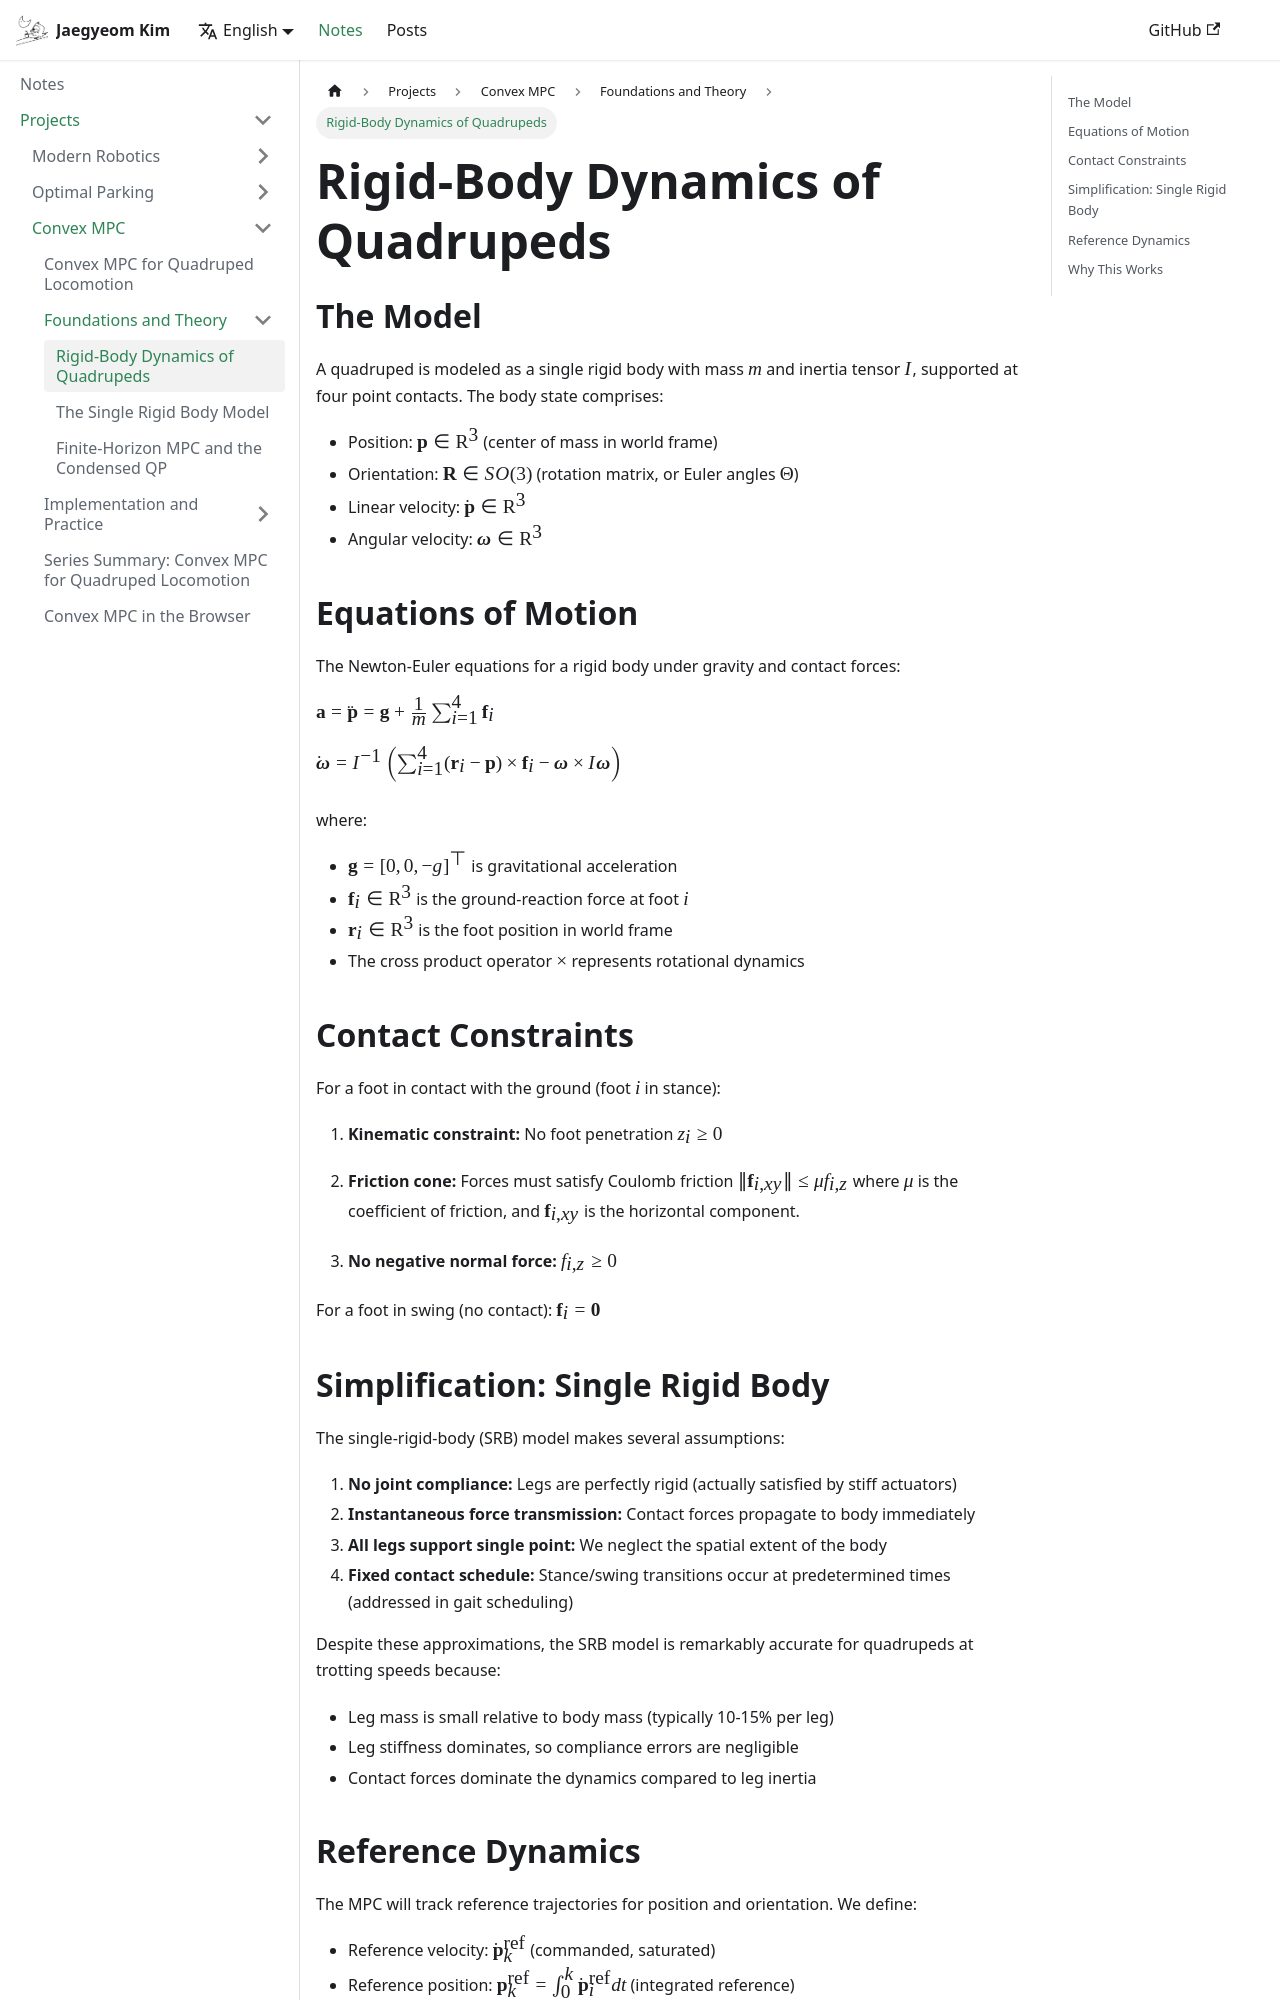

repository: CMaybe/cmaybe.github.io · page: notes/convex-mpc/part-1.html · generator: docusaurus

---
sidebar_position: 1
---

# Rigid-Body Dynamics of Quadrupeds

## The Model

A quadruped is modeled as a single rigid body with mass $m$ and inertia tensor $I$, supported at four point contacts. The body state comprises:

- Position: $\mathbf{p} \in \mathbb{R}^3$ (center of mass in world frame)
- Orientation: $\mathbf{R} \in SO(3)$ (rotation matrix, or Euler angles $\Theta$)
- Linear velocity: $\dot{\mathbf{p}} \in \mathbb{R}^3$
- Angular velocity: $\boldsymbol{\omega} \in \mathbb{R}^3$

## Equations of Motion

The Newton-Euler equations for a rigid body under gravity and contact forces:

$$\mathbf{a} = \ddot{\mathbf{p}} = \mathbf{g} + \frac{1}{m} \sum_{i=1}^{4} \mathbf{f}_i$$

$$\dot{\boldsymbol{\omega}} = I^{-1} \left( \sum_{i=1}^{4} (\mathbf{r}_i - \mathbf{p}) \times \mathbf{f}_i - \boldsymbol{\omega} \times I \boldsymbol{\omega} \right)$$

where:
- $\mathbf{g} = [0, 0, -g]^\top$ is gravitational acceleration
- $\mathbf{f}_i \in \mathbb{R}^3$ is the ground-reaction force at foot $i$
- $\mathbf{r}_i \in \mathbb{R}^3$ is the foot position in world frame
- The cross product operator $\times$ represents rotational dynamics

## Contact Constraints

For a foot in contact with the ground (foot $i$ in stance):

1. **Kinematic constraint:** No foot penetration
   $$z_i \geq 0$$

2. **Friction cone:** Forces must satisfy Coulomb friction
   $$\|\mathbf{f}_{i,xy}\| \leq \mu f_{i,z}$$
   where $\mu$ is the coefficient of friction, and $\mathbf{f}_{i,xy}$ is the horizontal component.

3. **No negative normal force:**
   $$f_{i,z} \geq 0$$

For a foot in swing (no contact):
$$\mathbf{f}_i = \mathbf{0}$$
